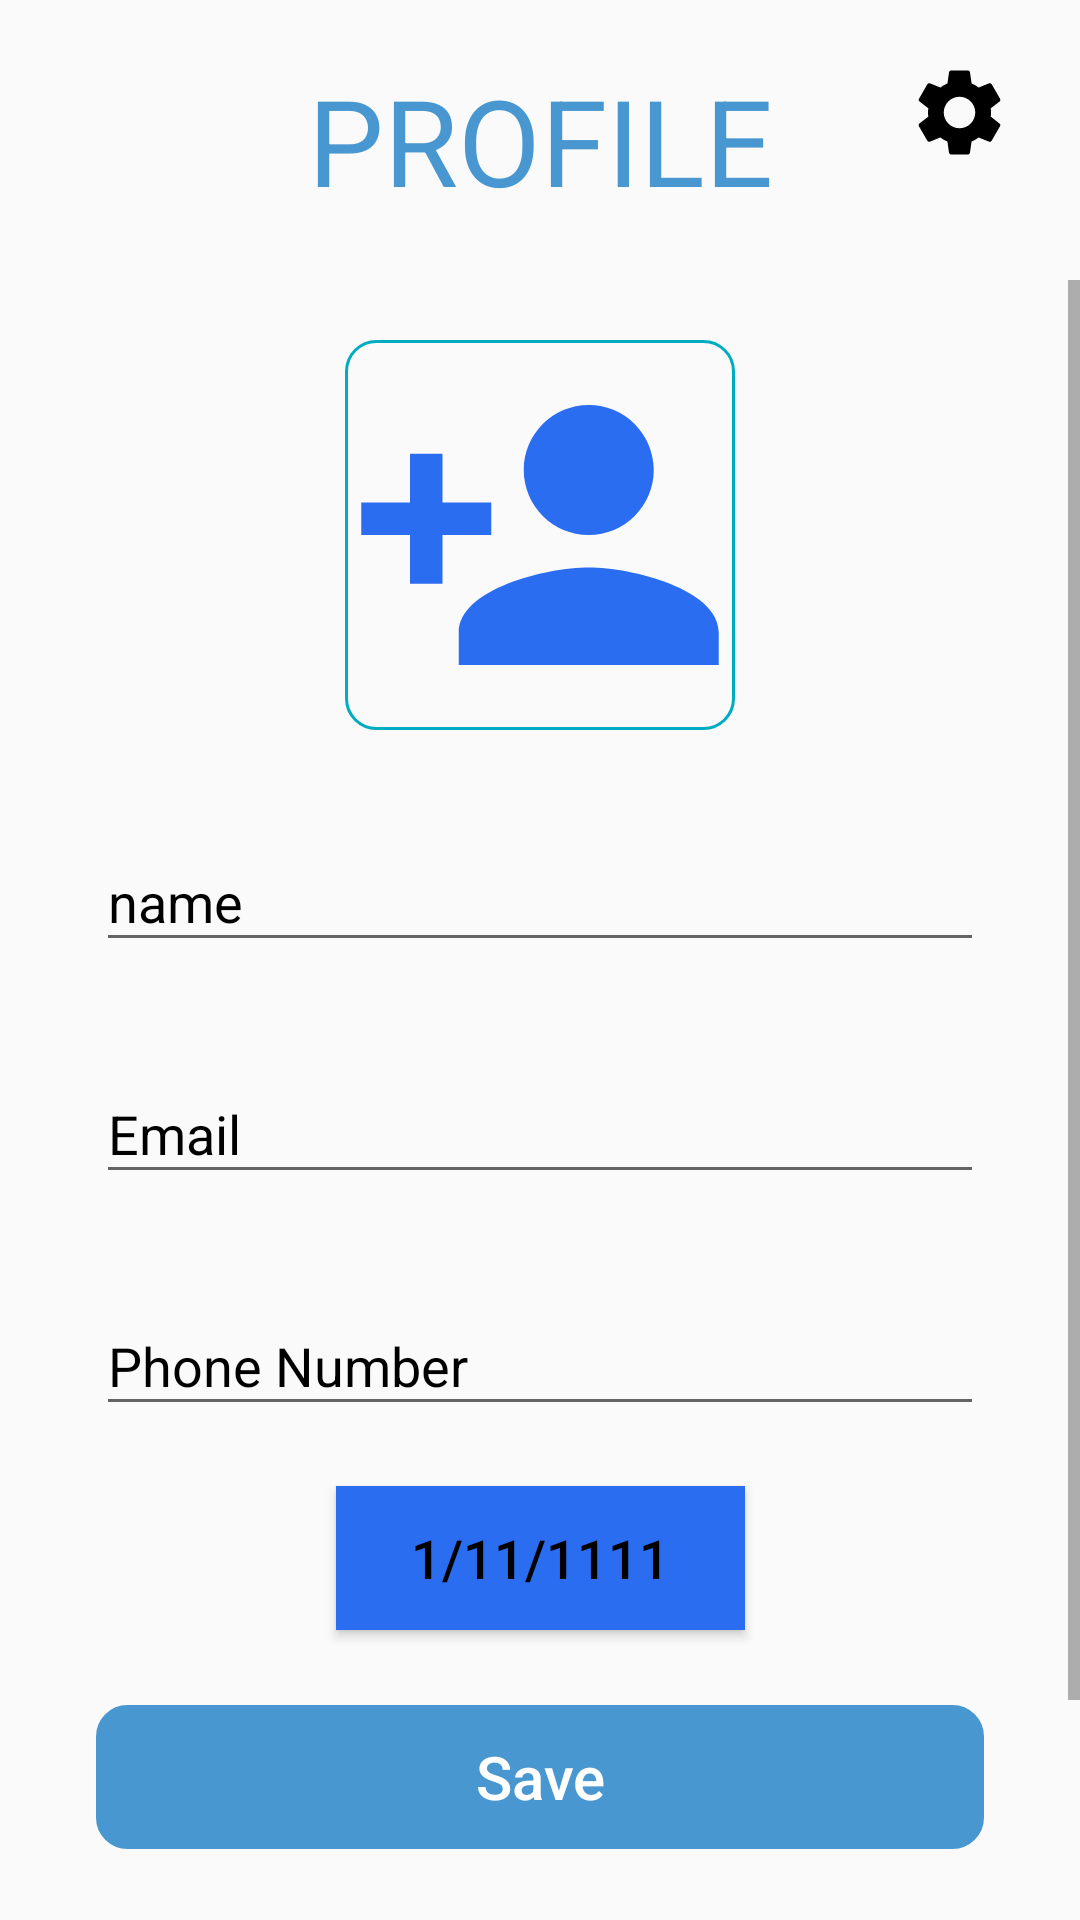

Produce the Android XML layout that renders to this screen, including the resource entries it uses.
<!-- AndroidManifest.xml: application theme Theme.DailyMedicalInf -->
<!-- res/layout/fragment_doctor_profile.xml -->
<?xml version="1.0" encoding="utf-8"?>
<FrameLayout xmlns:android="http://schemas.android.com/apk/res/android"
    xmlns:tools="http://schemas.android.com/tools"
    android:layout_width="match_parent"
    android:layout_height="match_parent"
    android:layout_margin="15dp"
    xmlns:app="http://schemas.android.com/apk/res-auto"
    tools:context=".DoctorFragment.DoctorProfileFragment">

    <androidx.constraintlayout.widget.ConstraintLayout
        android:layout_width="match_parent"
        android:layout_height="match_parent">

        <TextView
            android:id="@+id/editBtn"
            android:layout_width="35dp"
            android:layout_height="35dp"
            android:layout_marginTop="20dp"
            app:layout_constraintHorizontal_bias=".93"
            android:background="@drawable/ic_baseline_settings_24"
            android:backgroundTint="@color/black"
            android:visibility="visible"
            app:layout_constraintStart_toStartOf="parent"
            app:layout_constraintEnd_toEndOf="parent"
            app:layout_constraintTop_toTopOf="parent" />

    <TextView
        android:id="@+id/titlee"
        android:layout_width="wrap_content"
        android:layout_height="wrap_content"
        android:layout_marginTop="20dp"
        android:text="PROFILE"
        android:textColor="#4997d0"
        android:textSize="40dp"
        app:layout_constraintLeft_toLeftOf="parent"
        app:layout_constraintRight_toRightOf="parent"
        app:layout_constraintTop_toTopOf="parent" />

        <ScrollView
            android:layout_width="match_parent"
            android:layout_height="0dp"
            android:layout_marginTop="20dp"
            android:layout_marginBottom="20dp"
            app:layout_constraintBottom_toBottomOf="parent"
            app:layout_constraintTop_toBottomOf="@id/titlee"
            app:layout_constraintVertical_bias="1.0"
            tools:layout_editor_absoluteX="-32dp">

            <androidx.constraintlayout.widget.ConstraintLayout
                android:layout_width="match_parent"
                android:layout_height="wrap_content">

                <ImageView
                    android:id="@+id/UserImage"
                    android:layout_width="130dp"
                    android:layout_height="130dp"
                    android:layout_marginTop="20dp"
                    android:background="@drawable/input_selector"
                    android:src="@drawable/person_add"
                    app:layout_constraintEnd_toEndOf="parent"
                    app:layout_constraintStart_toStartOf="parent"
                    app:layout_constraintTop_toTopOf="parent" />

                <com.google.android.material.textfield.TextInputLayout
                    android:id="@+id/nameLabel"
                    style="@style/Theme.MaterialComponents.DayNight.DarkActionBar"
                    android:layout_width="match_parent"
                    android:layout_height="wrap_content"
                    android:layout_marginStart="32dp"
                    android:layout_marginTop="25dp"
                    android:layout_marginEnd="32dp"
                    android:hint="@string/name"
                    android:textColorHint="@color/black"
                    app:boxStrokeColor="@color/black"
                    app:boxStrokeWidth="3dp"
                    app:endIconMode="clear_text"
                    app:endIconTint="@color/black"
                    app:hintTextColor="@color/black"
                    app:layout_constraintEnd_toEndOf="parent"
                    app:layout_constraintStart_toStartOf="parent"
                    app:layout_constraintTop_toBottomOf="@id/UserImage">

                    <com.google.android.material.textfield.TextInputEditText
                        android:id="@+id/NameEdit"
                        android:layout_width="match_parent"
                        android:layout_height="wrap_content"
                        android:textColor="@color/black" />

                </com.google.android.material.textfield.TextInputLayout>

                <com.google.android.material.textfield.TextInputLayout
                    android:id="@+id/emailLabel"
                    style="@style/Theme.MaterialComponents.DayNight.DarkActionBar"
                    android:layout_width="match_parent"
                    android:layout_height="wrap_content"
                    android:layout_marginStart="32dp"
                    android:layout_marginTop="25dp"
                    android:layout_marginEnd="32dp"
                    android:hint="Email"
                    android:textColorHint="@color/black"
                    app:boxStrokeColor="@color/black"
                    app:boxStrokeWidth="3dp"
                    app:endIconMode="clear_text"
                    app:endIconTint="@color/black"
                    app:hintTextColor="@color/black"
                    app:layout_constraintEnd_toEndOf="parent"
                    app:layout_constraintStart_toStartOf="parent"
                    app:layout_constraintTop_toBottomOf="@id/nameLabel"

                    >

                    <com.google.android.material.textfield.TextInputEditText
                        android:id="@+id/emailEdit"
                        android:layout_width="match_parent"
                        android:layout_height="wrap_content"
                        android:textColor="@color/black" />

                </com.google.android.material.textfield.TextInputLayout>

                <com.google.android.material.textfield.TextInputLayout
                    android:id="@+id/PhoneNumberLabel"
                    style="@style/Theme.MaterialComponents.DayNight.DarkActionBar"
                    android:layout_width="match_parent"
                    android:layout_height="wrap_content"
                    android:layout_marginStart="32dp"
                    android:layout_marginTop="25dp"
                    android:layout_marginEnd="32dp"
                    android:hint="@string/phone_number"
                    android:textColorHint="@color/black"
                    app:boxStrokeColor="@color/black"
                    app:boxStrokeWidth="3dp"
                    app:endIconMode="clear_text"
                    app:endIconTint="@color/black"
                    app:hintTextColor="@color/black"
                    app:layout_constraintEnd_toEndOf="parent"
                    app:layout_constraintStart_toStartOf="parent"
                    app:layout_constraintTop_toBottomOf="@id/emailLabel">

                    <com.google.android.material.textfield.TextInputEditText
                        android:id="@+id/PhoneNumberEdit"
                        android:layout_width="match_parent"
                        android:layout_height="wrap_content"
                        android:textColor="@color/black" />

                </com.google.android.material.textfield.TextInputLayout>

                <androidx.appcompat.widget.AppCompatButton
                    android:id="@+id/birthDate"
                    android:layout_width="wrap_content"
                    android:layout_height="wrap_content"
                    android:layout_marginTop="20dp"
                    android:background="@color/purple_500"
                    android:paddingStart="25dp"
                    android:paddingEnd="25dp"
                    android:text="1/11/1111"
                    android:textColor="@color/black"
                    android:textSize="18sp"
                    app:layout_constraintEnd_toEndOf="parent"
                    app:layout_constraintStart_toStartOf="parent"
                    app:layout_constraintTop_toBottomOf="@id/PhoneNumberLabel" />

                <Button
                    android:id="@+id/sendBtn"
                    android:layout_width="wrap_content"
                    android:layout_height="wrap_content"
                    android:layout_marginTop="15dp"
                    android:background="#673AB7"
                    android:padding="10dp"
                    android:text="send email"
                    android:textColor="#fff"
                    android:textSize="20sp"
                    app:layout_constraintLeft_toLeftOf="parent"
                    app:layout_constraintRight_toRightOf="parent"
                    app:layout_constraintTop_toBottomOf="@id/UpdateButton" />

                <Button
                    android:id="@+id/UpdateButton"
                    android:layout_width="match_parent"
                    android:layout_height="wrap_content"
                    android:layout_marginStart="32dp"
                    android:layout_marginTop="25dp"
                    android:layout_marginEnd="32dp"
                    android:layout_weight="1"
                    android:background="@drawable/input_selector"
                    android:hint="@string/Save"
                    android:inputType="text"
                    android:minHeight="48dp"
                    android:padding="10dp"
                    android:textAlignment="center"
                    android:textColor="#98acf8"
                    android:textColorHint="#fff"
                    android:textSize="20sp"
                    app:backgroundTint="#4997d0"
                    app:layout_constraintTop_toBottomOf="@id/birthDate" />

            </androidx.constraintlayout.widget.ConstraintLayout>
        </ScrollView>

    </androidx.constraintlayout.widget.ConstraintLayout>
</FrameLayout>
<!-- resources referenced by this layout -->
<resources>
  <color name="black">#FF000000</color>
  <color name="purple_500">#2B6DF1</color>
  <!-- drawable ic_baseline_settings_24 (drawable-v24) -->
  <vector xmlns:android="http://schemas.android.com/apk/res/android"
      android:width="24dp"
      android:height="24dp"
      android:viewportWidth="24"
      android:viewportHeight="24"
      android:tint="?attr/colorControlNormal">
    <path
        android:fillColor="#0954E8"
        android:pathData="M19.14,12.94c0.04,-0.3 0.06,-0.61 0.06,-0.94c0,-0.32 -0.02,-0.64 -0.07,-0.94l2.03,-1.58c0.18,-0.14 0.23,-0.41 0.12,-0.61l-1.92,-3.32c-0.12,-0.22 -0.37,-0.29 -0.59,-0.22l-2.39,0.96c-0.5,-0.38 -1.03,-0.7 -1.62,-0.94L14.4,2.81c-0.04,-0.24 -0.24,-0.41 -0.48,-0.41h-3.84c-0.24,0 -0.43,0.17 -0.47,0.41L9.25,5.35C8.66,5.59 8.12,5.92 7.63,6.29L5.24,5.33c-0.22,-0.08 -0.47,0 -0.59,0.22L2.74,8.87C2.62,9.08 2.66,9.34 2.86,9.48l2.03,1.58C4.84,11.36 4.8,11.69 4.8,12s0.02,0.64 0.07,0.94l-2.03,1.58c-0.18,0.14 -0.23,0.41 -0.12,0.61l1.92,3.32c0.12,0.22 0.37,0.29 0.59,0.22l2.39,-0.96c0.5,0.38 1.03,0.7 1.62,0.94l0.36,2.54c0.05,0.24 0.24,0.41 0.48,0.41h3.84c0.24,0 0.44,-0.17 0.47,-0.41l0.36,-2.54c0.59,-0.24 1.13,-0.56 1.62,-0.94l2.39,0.96c0.22,0.08 0.47,0 0.59,-0.22l1.92,-3.32c0.12,-0.22 0.07,-0.47 -0.12,-0.61L19.14,12.94zM12,15.6c-1.98,0 -3.6,-1.62 -3.6,-3.6s1.62,-3.6 3.6,-3.6s3.6,1.62 3.6,3.6S13.98,15.6 12,15.6z"/>
  </vector>
  <!-- drawable input_selector (drawable-v24) -->
  <selector xmlns:android="http://schemas.android.com/apk/res/android">
      <item android:state_enabled="true" android:state_focused="false">
          <shape android:shape="rectangle">
              <stroke android:color="#00ACC1" android:width="1dp"/>
              <corners android:radius="10dp"/>
          </shape>
      </item>
      <item android:state_enabled="true" android:state_focused="true">
          <shape android:shape="rectangle">
              <stroke android:color="#1E88E5" android:width="1dp"/>
              <corners android:radius="10dp"/>
          </shape>
      </item>
  </selector>
  <!-- drawable person_add (drawable) -->
  <vector android:height="24dp" android:tint="@color/purple_500"
      android:viewportHeight="24" android:viewportWidth="24"
      android:width="24dp" xmlns:android="http://schemas.android.com/apk/res/android">
      <path android:fillColor="@android:color/white" android:pathData="M15,12c2.21,0 4,-1.79 4,-4s-1.79,-4 -4,-4 -4,1.79 -4,4 1.79,4 4,4zM6,10L6,7L4,7v3L1,10v2h3v3h2v-3h3v-2L6,10zM15,14c-2.67,0 -8,1.34 -8,4v2h16v-2c0,-2.66 -5.33,-4 -8,-4z"/>
  </vector>
  <string name="Save">Save</string>
  <string name="name">name</string>
  <string name="phone_number">Phone Number</string>
  <style name="Theme.DailyMedicalInf" parent="Theme.AppCompat.Light.NoActionBar">
          
          <item name="colorPrimary">@color/purple_500</item>
          <item name="colorPrimaryVariant">@color/purple_700</item>
          <item name="colorOnPrimary">@color/white</item>
          
          <item name="colorSecondary">@color/teal_200</item>
          <item name="colorSecondaryVariant">@color/teal_700</item>
          <item name="colorOnSecondary">@color/black</item>
          
          <item name="android:statusBarColor" tools:targetApi="l">?attr/colorPrimaryVariant</item>
          
      </style>
  <color name="purple_700">#FF3700B3</color>
  <color name="white">#FFFFFFFF</color>
  <color name="teal_200">#FF03DAC5</color>
  <color name="teal_700">#FF018786</color>
</resources>
